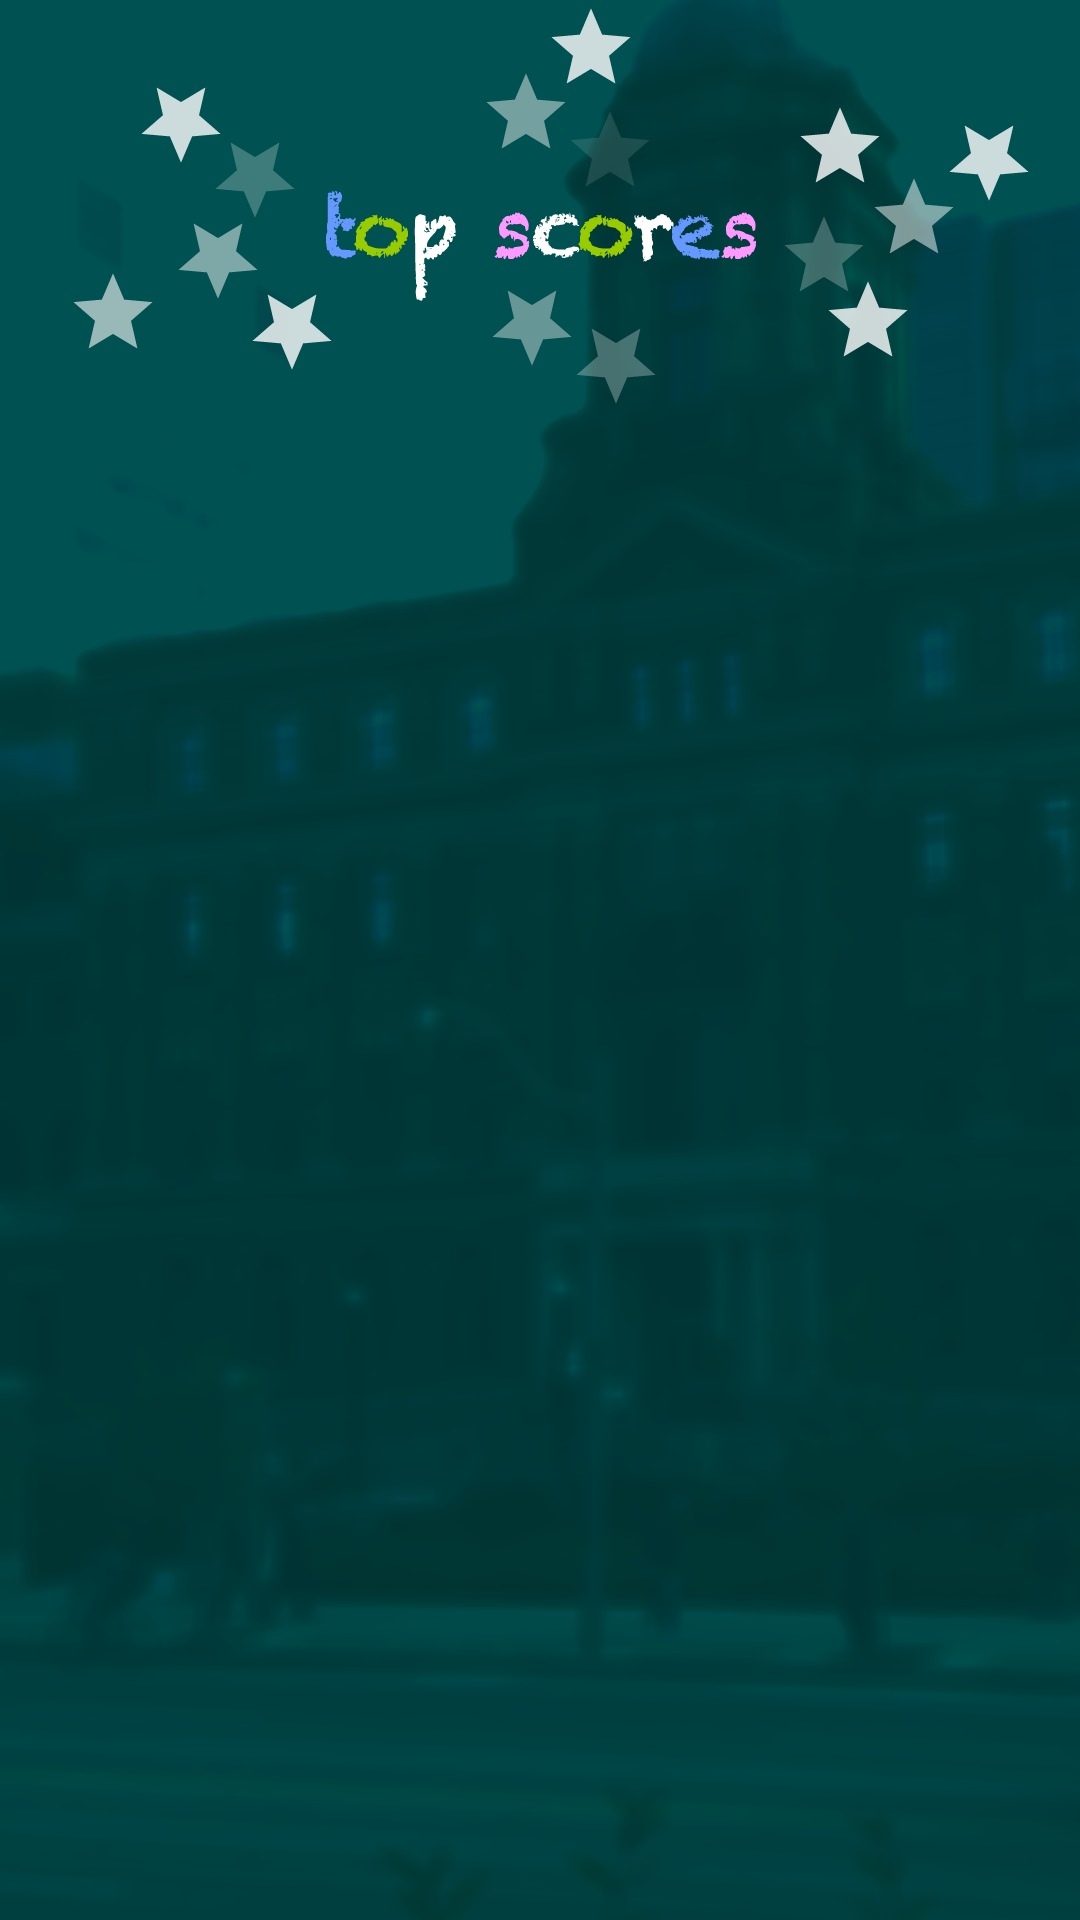

This screen was rendered from an Android layout file. Write that file and the resources it references.
<!-- AndroidManifest.xml: application theme AppTheme -->
<!-- res/layout/score_container_fragment.xml -->
<?xml version="1.0" encoding="utf-8"?>
<LinearLayout xmlns:android="http://schemas.android.com/apk/res/android"
    android:layout_width="match_parent"
    android:layout_height="match_parent"
    android:background="@drawable/bg_screen"
    android:baselineAligned="false"
    android:orientation="vertical" >

    <ImageView
        android:id="@+id/banner_name_match"
        android:layout_width="match_parent"
        android:layout_height="wrap_content"
        android:layout_gravity="top|center_horizontal"
        android:contentDescription="@string/image_type"
        android:scaleType="centerInside"
        android:src="@drawable/banner_leaderboard" />

    <FrameLayout
        android:id="@+id/pager"
        android:layout_width="match_parent"
        android:layout_height="0dp"
        android:layout_weight="1"
        android:background="@android:color/transparent"
        android:fitsSystemWindows="true" />

</LinearLayout>
<!-- resources referenced by this layout -->
<resources>
  <!-- drawable banner_leaderboard: png bitmap (drawable-hdpi, 36162 bytes) -->
  <!-- drawable bg_screen: png bitmap (drawable-hdpi, 99490 bytes) -->
  <string name="image_type">image/png</string>
  <style name="AppTheme" parent="AppBaseTheme">
          
      </style>
  <style name="AppBaseTheme" parent="Theme.AppCompat.Light">
          
      </style>
</resources>
